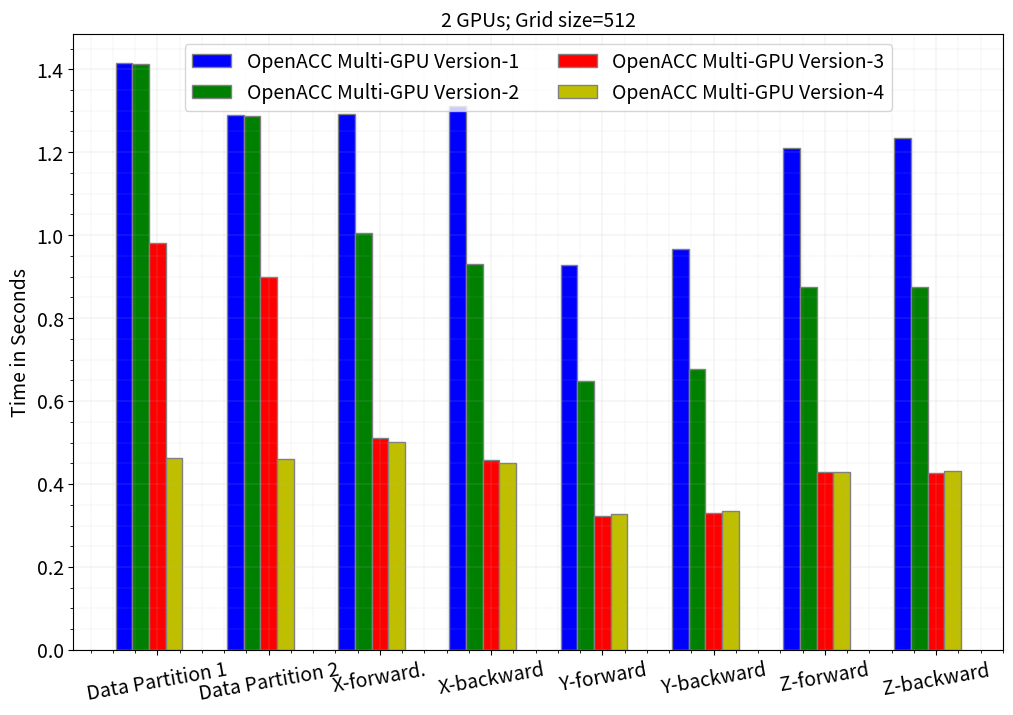

Here is the Python script that generated this plot:
import numpy as np 
import matplotlib.pyplot as plt 

SMALL_SIZE = 8
MEDIUM_SIZE = 14
BIGGER_SIZE = 12

plt.rc('font', size=MEDIUM_SIZE)          # controls default text sizes
plt.rc('axes', titlesize=MEDIUM_SIZE)     # fontsize of the axes title
plt.rc('axes', labelsize=MEDIUM_SIZE)    # fontsize of the x and y labels
plt.rc('xtick', labelsize=MEDIUM_SIZE)    # fontsize of the tick labels
plt.rc('ytick', labelsize=MEDIUM_SIZE)    # fontsize of the tick labels
plt.rc('legend', fontsize=MEDIUM_SIZE)    # legend fontsize
plt.rc('figure', titlesize=MEDIUM_SIZE)  # fontsize of the figure title

# set width of bar 
barWidth = 0.15
fig = plt.subplots(figsize =(12, 8)) 
#xx=['Data Partition 1', 'Data Partition 2', 'X-dir-1', 'X-dir-2', 'Y-dir-1', 'Y-dir-2', 'Z-dir-1', 'Z-dir-2']
xx=['Data Partition 1', 'Data Partition 2', 'X-forward.', 'X-backward', 'Y-forward', 'Y-backward', 'Z-forward', 'Z-backward']
# set height of bar

OpenACC_Version3 = [1.414407,	1.290756,	1.293203,	1.312567,	0.927174,	0.965737,	1.210505,	1.233836]
OpenACC_Version4 = [1.41357,	1.288064,	1.004182,	0.930436,	0.649392,	0.677155,	0.874117,	0.874155]
OpenACC_Version5 = [0.98211,	0.898157,	0.510296,	0.457102,	0.322133,	0.329607,	0.429799,	0.427348]                    
OpenACC_Version6 = [0.461707,	0.461234,	0.500709,	0.450594,	0.327308,	0.334288,	0.428781,	0.430783]

# Set position of bar on X axis 
br1 = np.arange(len(xx)) 
br2 = [x + barWidth for x in br1] 
br3 = [x + barWidth for x in br2] 
br4 = [x + barWidth for x in br3] 
 
plt.bar(br1, OpenACC_Version3, color ='b', width = barWidth, 
        edgecolor ='grey', label ='OpenACC Multi-GPU Version-1') 
plt.bar(br2, OpenACC_Version4, color ='g', width = barWidth, 
        edgecolor ='grey', label ='OpenACC Multi-GPU Version-2') 
plt.bar(br3, OpenACC_Version5, color ='r', width = barWidth, 
        edgecolor ='grey', label ='OpenACC Multi-GPU Version-3') 
plt.bar(br4, OpenACC_Version6, color ='y', width = barWidth, 
        edgecolor ='grey', label ='OpenACC Multi-GPU Version-4') 

# Adding Xticks 
#plt.xlabel('Domain Size', fontsize = 12)#, fontweight ='bold', fontsize = 15) 
plt.ylabel('Time in Seconds', fontsize = 14)#, fontweight ='bold', fontsize = 15) 
#plt.xticks([r + barWidth for r in range(len(xx))], 
#        ['128', '256', '384', '512', '640'])
plt.xticks(br1 + 2.*barWidth, xx)

plt.minorticks_on()
# Customize the major grid
plt.grid(which='major', linestyle='-', linewidth='0.15')#, color='red')
# Customize the minor grid
plt.grid(which='minor', linestyle=':', linewidth='0.25')#, color='black')

#plt.grid()
plt.legend()
plt.legend(ncol=2, loc='upper center')
plt.xticks(rotation=10)
plt.title("2 GPUs; Grid size=512")
plt.savefig("512-data-2-gpu.pdf", format="pdf", bbox_inches="tight")
plt.show() 
